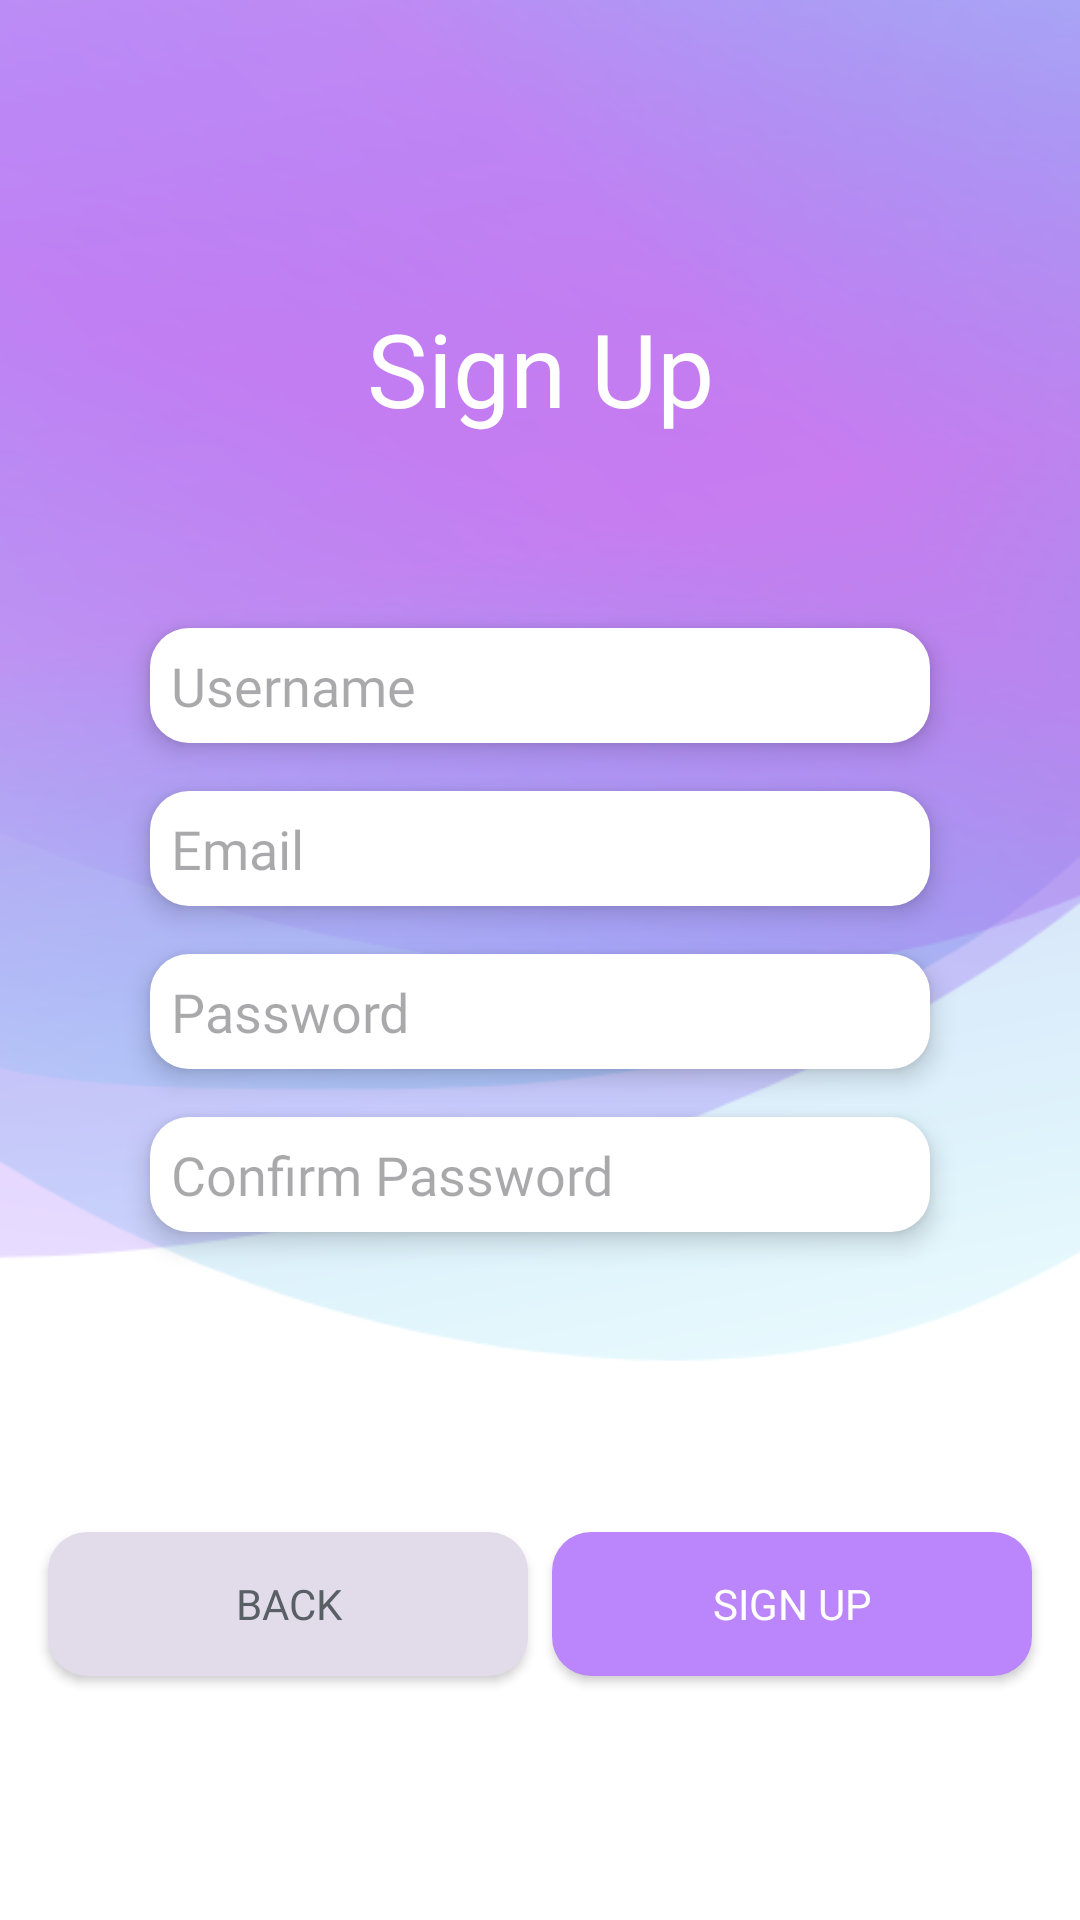

Produce the Android XML layout that renders to this screen, including the resource entries it uses.
<!-- AndroidManifest.xml: application theme Theme.KGWDDiary -->
<!-- res/layout/activity_sign_up.xml -->
<?xml version="1.0" encoding="utf-8"?>
<androidx.constraintlayout.widget.ConstraintLayout xmlns:android="http://schemas.android.com/apk/res/android"
    xmlns:app="http://schemas.android.com/apk/res-auto"
    xmlns:tools="http://schemas.android.com/tools"
    android:id="@+id/main"
    android:layout_width="match_parent"
    android:layout_height="match_parent"
    android:background="@drawable/mydiary_backgroud"
    tools:context=".SignUp">

    <TextView
        android:id="@+id/tvSignUp"
        android:layout_width="wrap_content"
        android:layout_height="wrap_content"
        android:layout_marginStart="16dp"
        android:layout_marginTop="100dp"
        android:layout_marginEnd="16dp"
        android:fontFamily="@font/poppins_medium"
        android:text="@string/signup"
        android:textColor="@color/white"
        android:textSize="34sp"
        app:layout_constraintEnd_toEndOf="parent"
        app:layout_constraintStart_toStartOf="parent"
        app:layout_constraintTop_toTopOf="parent" />

    <EditText
        android:id="@+id/etUsername"
        android:layout_width="match_parent"
        android:layout_height="wrap_content"
        android:layout_marginStart="50dp"
        android:layout_marginTop="64dp"
        android:layout_marginEnd="50dp"
        android:background="@drawable/input_text_radius"
        android:elevation="5dp"
        android:ems="10"
        android:fontFamily="@font/poppins"
        android:hint="@string/username"
        android:padding="7dp"
        app:layout_constraintEnd_toEndOf="parent"
        app:layout_constraintHorizontal_bias="1.0"
        app:layout_constraintStart_toStartOf="parent"
        app:layout_constraintTop_toBottomOf="@+id/tvSignUp" />

    <EditText
        android:id="@+id/etEmail"
        android:layout_width="match_parent"
        android:layout_height="wrap_content"
        android:layout_marginStart="50dp"
        android:layout_marginTop="16dp"
        android:layout_marginEnd="50dp"
        android:background="@drawable/input_text_radius"
        android:elevation="5dp"
        android:ems="10"
        android:fontFamily="@font/poppins"
        android:hint="@string/email"
        android:padding="7dp"
        app:layout_constraintEnd_toEndOf="parent"
        app:layout_constraintStart_toStartOf="parent"
        app:layout_constraintTop_toBottomOf="@+id/etUsername" />

    <EditText
        android:id="@+id/etPassword"
        android:layout_width="match_parent"
        android:layout_height="wrap_content"
        android:layout_marginStart="50dp"
        android:layout_marginTop="16dp"
        android:layout_marginEnd="50dp"
        android:background="@drawable/input_text_radius"
        android:elevation="5dp"
        android:ems="10"
        android:fontFamily="@font/poppins"
        android:hint="@string/password"
        android:padding="7dp"
        app:layout_constraintEnd_toEndOf="parent"
        app:layout_constraintStart_toStartOf="parent"
        app:layout_constraintTop_toBottomOf="@+id/etEmail" />

    <EditText
        android:id="@+id/etConfirmPassword"
        android:layout_width="match_parent"
        android:layout_height="wrap_content"
        android:layout_marginStart="50dp"
        android:layout_marginTop="16dp"
        android:layout_marginEnd="50dp"
        android:background="@drawable/input_text_radius"
        android:elevation="5dp"
        android:ems="10"
        android:fontFamily="@font/poppins"
        android:hint="@string/confirm_password"
        android:padding="7dp"
        app:layout_constraintEnd_toEndOf="parent"
        app:layout_constraintStart_toStartOf="parent"
        app:layout_constraintTop_toBottomOf="@+id/etPassword" />

    <Button
        android:id="@+id/btnSignUp1"
        android:layout_width="0dp"
        android:layout_height="wrap_content"
        android:layout_marginStart="8dp"
        android:layout_marginEnd="16dp"
        android:width="130dp"
        android:background="@drawable/input_text_radius"
        app:backgroundTint="@color/purple_200"
        android:fontFamily="@font/poppins_medium"
        android:text="@string/signup"
        android:textColor="@color/white"
        app:layout_constraintEnd_toEndOf="parent"
        app:layout_constraintHorizontal_bias="0.5"
        app:layout_constraintStart_toEndOf="@+id/btnBackSignUp"
        app:layout_constraintTop_toTopOf="@+id/btnBackSignUp" />

    <Button
        android:id="@+id/btnBackSignUp"
        android:layout_width="0dp"
        android:layout_height="wrap_content"
        android:layout_marginStart="16dp"
        android:layout_marginTop="100dp"
        android:width="130dp"
        android:background="@drawable/input_text_radius"
        android:fontFamily="@font/poppins_medium"
        android:text="@string/back"
        android:textColor="@color/material_dynamic_neutral_variant40"
        app:backgroundTint="@color/lightgray"
        app:layout_constraintEnd_toStartOf="@+id/btnSignUp1"
        app:layout_constraintHorizontal_bias="0.5"
        app:layout_constraintStart_toStartOf="parent"
        app:layout_constraintTop_toBottomOf="@+id/etConfirmPassword" />


</androidx.constraintlayout.widget.ConstraintLayout>
<!-- resources referenced by this layout -->
<resources>
  <color name="lightgray">#E2DBE9</color>
  <color name="purple_200">#FFBB86FC</color>
  <color name="white">#FFFFFFFF</color>
  <!-- drawable input_text_radius (drawable) -->
  <?xml version="1.0" encoding="utf-8"?>
  <shape xmlns:android="http://schemas.android.com/apk/res/android"
      android:shape="rectangle">
  
      <solid android:color="@color/white"/>
  
      <corners
          android:topLeftRadius="13dp"
          android:topRightRadius="13dp"
          android:bottomLeftRadius="13dp"
          android:bottomRightRadius="13dp" />
  
  
  </shape>
  <!-- drawable mydiary_backgroud: png bitmap (drawable, 65432 bytes) -->
  <string name="back">Back</string>
  <string name="confirm_password">Confirm Password</string>
  <string name="email">Email</string>
  <string name="password">Password</string>
  <string name="signup">Sign Up</string>
  <string name="username">Username</string>
  <style name="Theme.KGWDDiary" parent="Theme.Material3.DayNight.NoActionBar">
          <item name="android:colorBackground">@color/white</item>
          <item name="colorPrimary">@color/purple_200</item>
          <item name="colorPrimaryContainer">@color/purple_200</item>
          <item name="colorOnPrimary">@color/white</item>
          <item name="colorSurface">@color/purple_200</item>
          <item name="colorOnSurface">@color/white</item>
      </style>
</resources>
